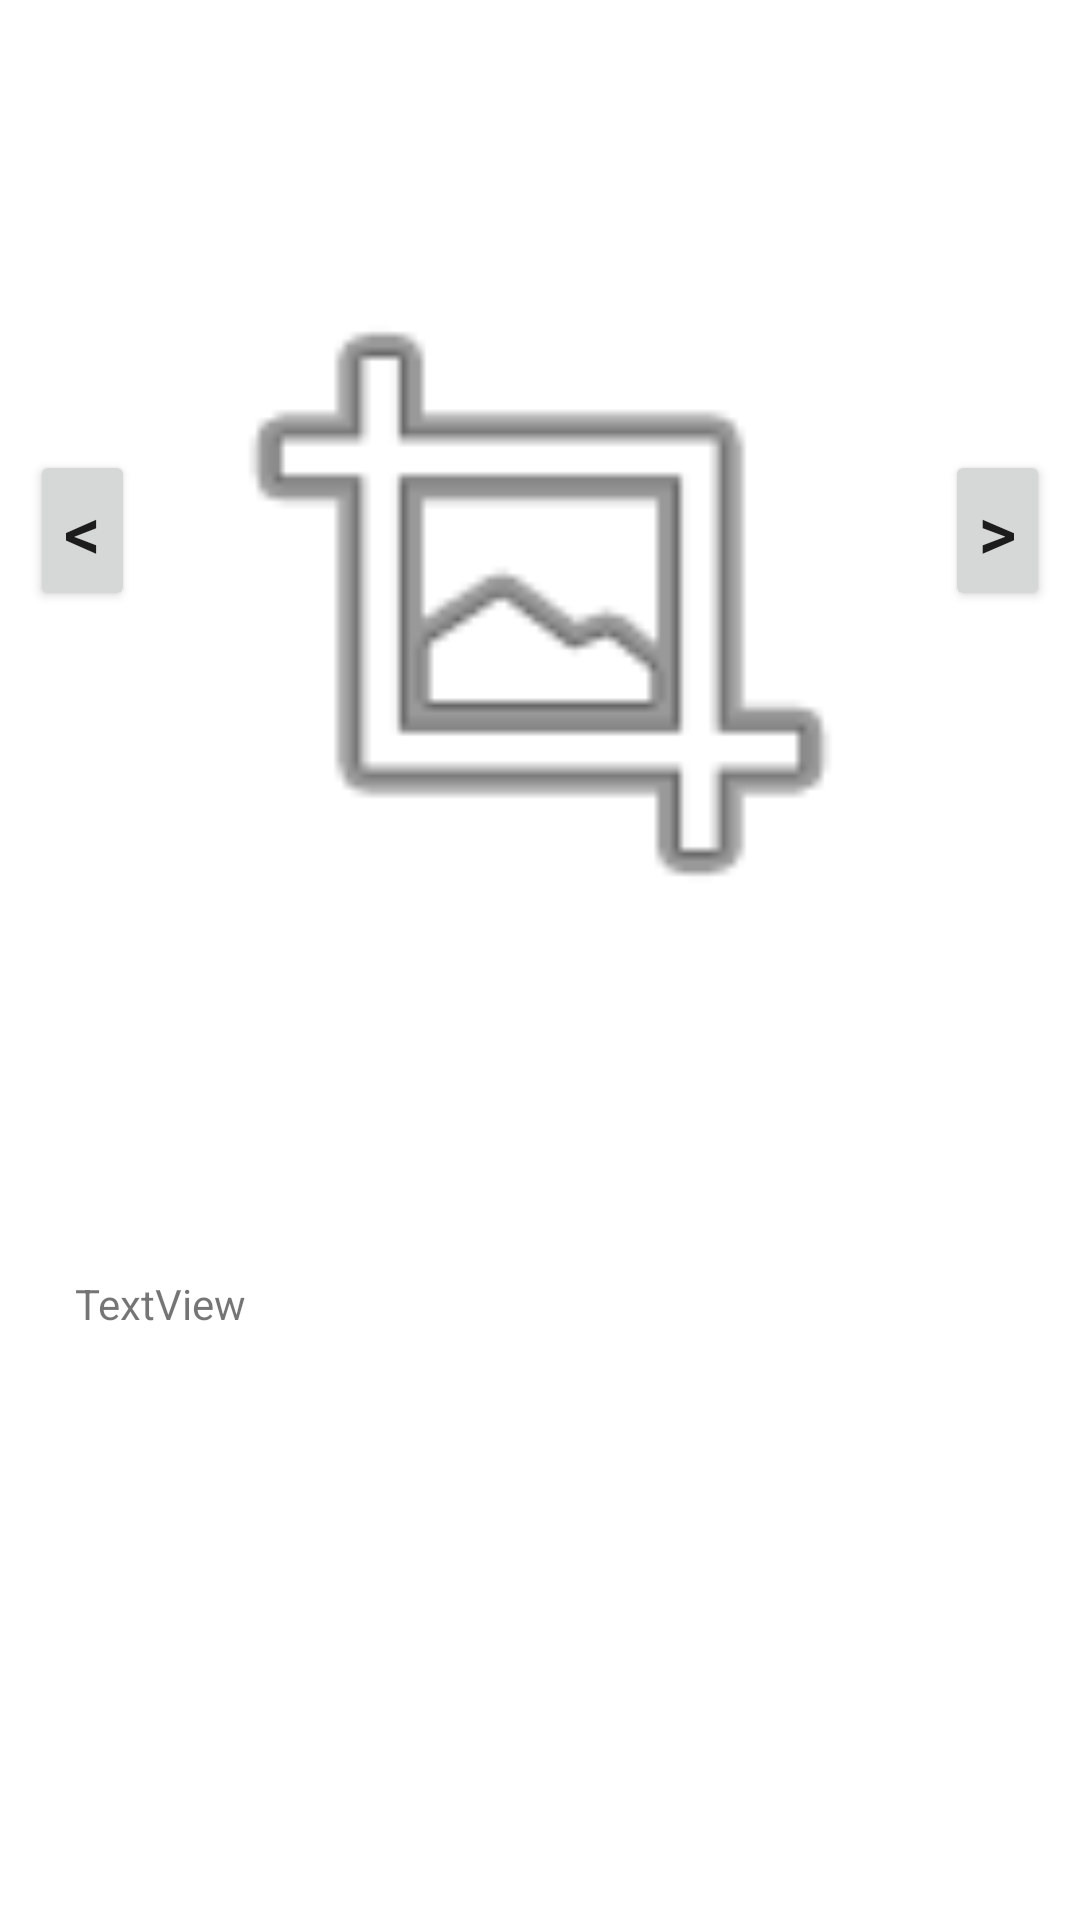

Write the Android layout XML for this screen, with the resource values it uses.
<!-- AndroidManifest.xml: application theme Theme.Sidebar -->
<!-- res/layout/fragment_zadanie2.xml -->
<?xml version="1.0" encoding="utf-8"?>
<LinearLayout xmlns:android="http://schemas.android.com/apk/res/android"
    xmlns:app="http://schemas.android.com/apk/res-auto"
    xmlns:tools="http://schemas.android.com/tools"
    android:layout_width="match_parent"
    android:layout_height="match_parent"
    android:orientation="vertical"
    tools:context=".ui.zadanie2.Zadanie2Fragment" >

    <LinearLayout
        android:layout_width="match_parent"
        android:layout_height="wrap_content"
        android:orientation="horizontal">

        <Button
            android:id="@+id/buttonLeft"
            android:layout_width="40dp"
            android:layout_height="wrap_content"
            android:layout_marginLeft="10dp"
            android:layout_marginTop="150dp"
            android:layout_weight="1"
            android:text="&lt;"
            android:textSize="25sp" />

        <ImageView
            android:id="@+id/imageViewOranges"
            android:layout_width="250dp"
            android:layout_height="400dp"
            android:layout_marginLeft="10dp"
            android:layout_marginRight="10dp"
            android:src="@android:drawable/ic_menu_crop" />

        <Button
            android:id="@+id/buttonRight"
            android:layout_width="40dp"
            android:layout_height="wrap_content"
            android:layout_marginTop="150dp"
            android:layout_marginRight="10dp"
            android:layout_weight="1"
            android:text="&gt;"
            android:textSize="25sp" />
    </LinearLayout>

    <TextView
        android:id="@+id/textViewDescription"
        android:layout_width="match_parent"
        android:layout_height="match_parent"
        android:layout_marginLeft="25dp"
        android:layout_marginTop="25dp"
        android:layout_marginRight="25dp"
        android:layout_marginBottom="25dp"
        android:maxLines="6"
        android:text="TextView" />

</LinearLayout>
<!-- resources referenced by this layout -->
<resources>
  <style name="Theme.Sidebar" parent="Theme.MaterialComponents.DayNight.DarkActionBar">
          
          <item name="colorPrimary">@color/purple_500</item>
          <item name="colorPrimaryVariant">@color/purple_700</item>
          <item name="colorOnPrimary">@color/white</item>
          
          <item name="colorSecondary">@color/teal_200</item>
          <item name="colorSecondaryVariant">@color/teal_700</item>
          <item name="colorOnSecondary">@color/black</item>
          
          <item name="android:statusBarColor">?attr/colorPrimaryVariant</item>
          
      </style>
  <!-- not gathered from this repository: default colours our renderer supplied (Android Studio template values) -->
  <color name="purple_500">#FF6200EE</color>
  <color name="purple_700">#FF3700B3</color>
  <color name="teal_200">#FF03DAC5</color>
  <color name="teal_700">#FF018786</color>
  <color name="black">#FF000000</color>
  <color name="white">#FFFFFFFF</color>
</resources>
